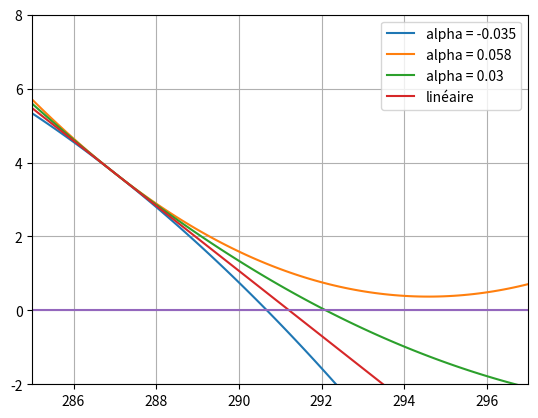

The matplotlib source for this figure:
import numpy as np 
import random as rand
import math
import matplotlib.pyplot as plt

########################## - Graph 1a - ###########################
"""
   		In this simulation we want to study the net top-of-atm energy flux N, caused by a forcing F. F will have tree dependance;
    the preindustrial linear feedback on temperature difference lambda, the quadratic feedback on temperature modification alpha, and
    a forcing caused by a multiplication of a CO_2 concentration. 

   		All simulation have the same pre-industrial feedback lambda (linear) but we test and the same multiplication of CO_2
   	concentration but we test 3 differents quadratic alpha feedback relative to a doubling of CO_2.
"""
test = 1

T_ref = 287
lamb = -0.88

def F(lamb, alpha, delta_T, CO_2_multiplication):
	"""
		return F, the forcing on the net top-of-atm energy flux. Lambda represent the linear dependance on temperature and alpha the quadratic one.
	The last term is the sensitivity to a multiplication by CO_2_multiplication of the concentration of CO_2 in the atm.
	"""
	return lamb * delta_T + alpha * delta_T**2 + np.log2(CO_2_multiplication)*3.71

T_min = 285
T_max = 297

# N  is the net difference top-of-atm energy flux from pre-industrial period.

N_1 = [F(lamb, -0.035, T_min - T_ref, 2)]
N_2 = [F(lamb, 0.058, T_min - T_ref, 2)]
N_3 = [F(lamb, 0.03, T_min - T_ref, 2)]
N_4 = [F(lamb, 0, T_min - T_ref, 2)]

line_0 = [0] # serve to plot a line on the zero value on the fig.
iteration = 100
T = [T_min]
delta_T_iteration = (T_max - T_min)/iteration

for i in range(iteration):
	T.append(T[-1] + delta_T_iteration)
	line_0.append(0)

	N_1.append(F(-0.88, - 0.035, T[-1] - T_ref, 2))
	N_2.append(F(-0.88, 0.058, T[-1] - T_ref, 2))
	N_3.append(F(-0.88, 0.03, T[-1] - T_ref, 2))
	N_4.append(F(-0.88, 0, T[-1] - T_ref, 2))


plt.plot(T, N_1, label = "alpha = -0.035")
plt.plot(T, N_2, label = "alpha = 0.058")
plt.plot(T, N_3, label = "alpha = 0.03")
plt.plot(T, N_4, label = "linéaire")
plt.plot(T,line_0)
plt.legend()
plt.grid()
plt.xlim(T_min,T_max)
plt.ylim(-2,8)
plt.show()

